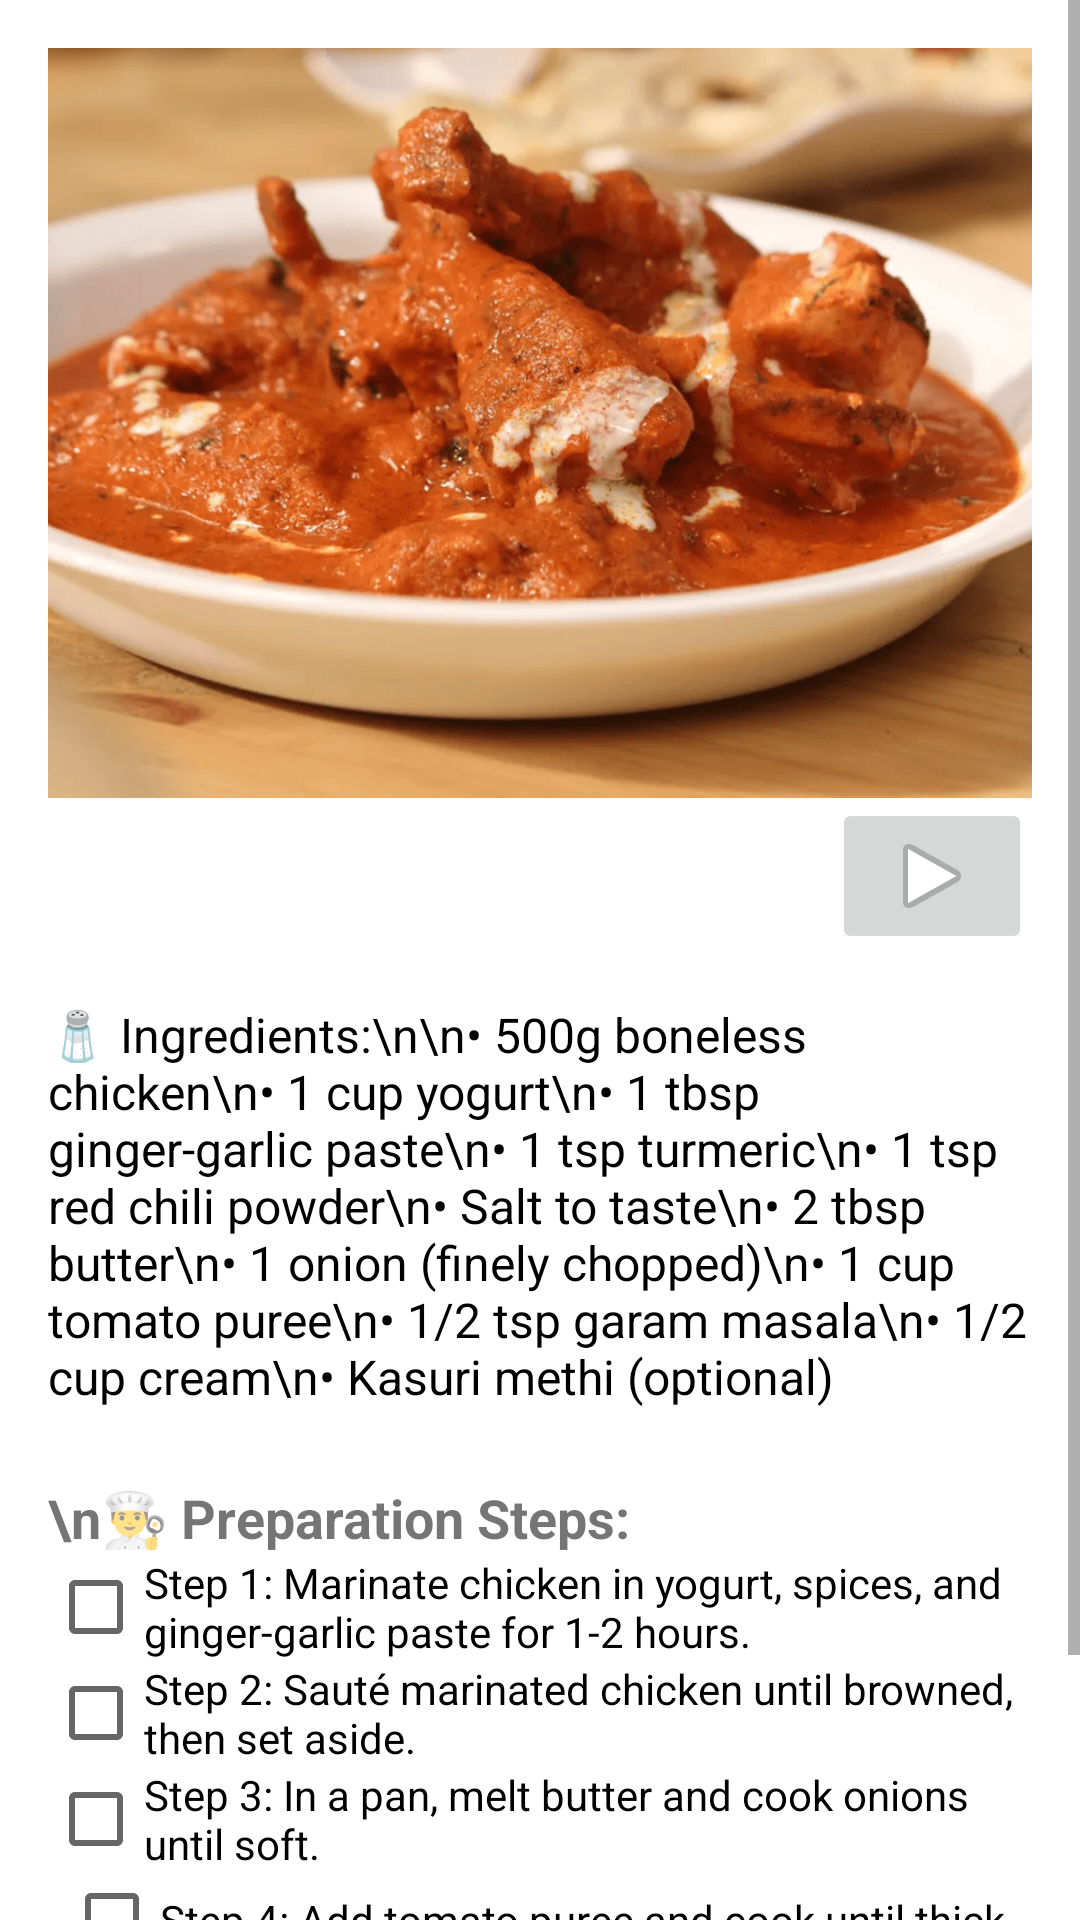

Android layout source for this screen:
<!-- AndroidManifest.xml: application theme Theme.MakeyourfoodKartik -->
<!-- res/layout/activity_butter_chicken.xml -->
<?xml version="1.0" encoding="utf-8"?>
<ScrollView xmlns:android="http://schemas.android.com/apk/res/android"
    android:layout_width="match_parent"
    android:layout_height="match_parent"

    xmlns:app="http://schemas.android.com/apk/res-auto">

    <LinearLayout
        android:orientation="vertical"
        android:layout_width="match_parent"
        android:background="@color/white"
        android:layout_height="wrap_content"
        android:padding="16dp"
        android:gravity="center_horizontal">

        
        <ImageView
            android:id="@+id/butter_chicken_image"
            android:layout_width="match_parent"
            android:layout_height="250dp"
            android:src="@drawable/butterchiken"
            android:scaleType="centerCrop"
            android:contentDescription="Butter Chicken" />
        <RelativeLayout xmlns:android="http://schemas.android.com/apk/res/android"
            android:layout_width="match_parent"
            android:layout_height="match_parent">

            <ImageButton
                android:id="@+id/imageButton"
                android:layout_width="200px"
                android:layout_height="wrap_content"
                app:srcCompat="@android:drawable/ic_media_play"
                android:layout_alignParentEnd="true"
                android:layout_alignParentTop="true" />

        </RelativeLayout>


        
        <TextView
            android:id="@+id/butter_chicken_ingredients"
            android:layout_width="match_parent"
            android:layout_height="wrap_content"
            android:text="🧂 Ingredients:\n\n• 500g boneless chicken\n• 1 cup yogurt\n• 1 tbsp ginger-garlic paste\n• 1 tsp turmeric\n• 1 tsp red chili powder\n• Salt to taste\n• 2 tbsp butter\n• 1 onion (finely chopped)\n• 1 cup tomato puree\n• 1/2 tsp garam masala\n• 1/2 cup cream\n• Kasuri methi (optional)"
            android:paddingTop="16dp"
            android:textSize="16sp"
            android:textColor="#000000" />

        
        <TextView
            android:layout_width="match_parent"
            android:layout_height="wrap_content"
            android:text="\n👨‍🍳 Preparation Steps:"
            android:textSize="18sp"
            android:textStyle="bold"
            android:paddingTop="24dp" />

        
        <CheckBox
            android:layout_width="wrap_content"
            android:layout_height="wrap_content"
            android:text="Step 1: Marinate chicken in yogurt, spices, and ginger-garlic paste for 1-2 hours." />

        <CheckBox
            android:layout_width="wrap_content"
            android:layout_height="wrap_content"
            android:text="Step 2: Sauté marinated chicken until browned, then set aside." />

        <CheckBox
            android:layout_width="wrap_content"
            android:layout_height="wrap_content"
            android:text="Step 3: In a pan, melt butter and cook onions until soft." />

        <CheckBox
            android:layout_width="wrap_content"
            android:layout_height="wrap_content"
            android:text="Step 4: Add tomato puree and cook until thick." />

        <CheckBox
            android:layout_width="wrap_content"
            android:layout_height="wrap_content"
            android:text="Step 5: Add chicken, cream, and garam masala. Simmer for 10–15 mins." />

        <CheckBox
            android:layout_width="wrap_content"
            android:layout_height="wrap_content"
            android:text="Step 6: Garnish with kasuri methi and more butter. Serve with naan." />
    </LinearLayout>
</ScrollView>
<!-- resources referenced by this layout -->
<resources>
  <color name="white">#FFFFFF</color>
  <!-- drawable butterchiken: png bitmap (drawable, 295574 bytes) -->
  <style name="Theme.MakeyourfoodKartik" parent="Theme.AppCompat.DayNight.NoActionBar">
          
      </style>
</resources>
